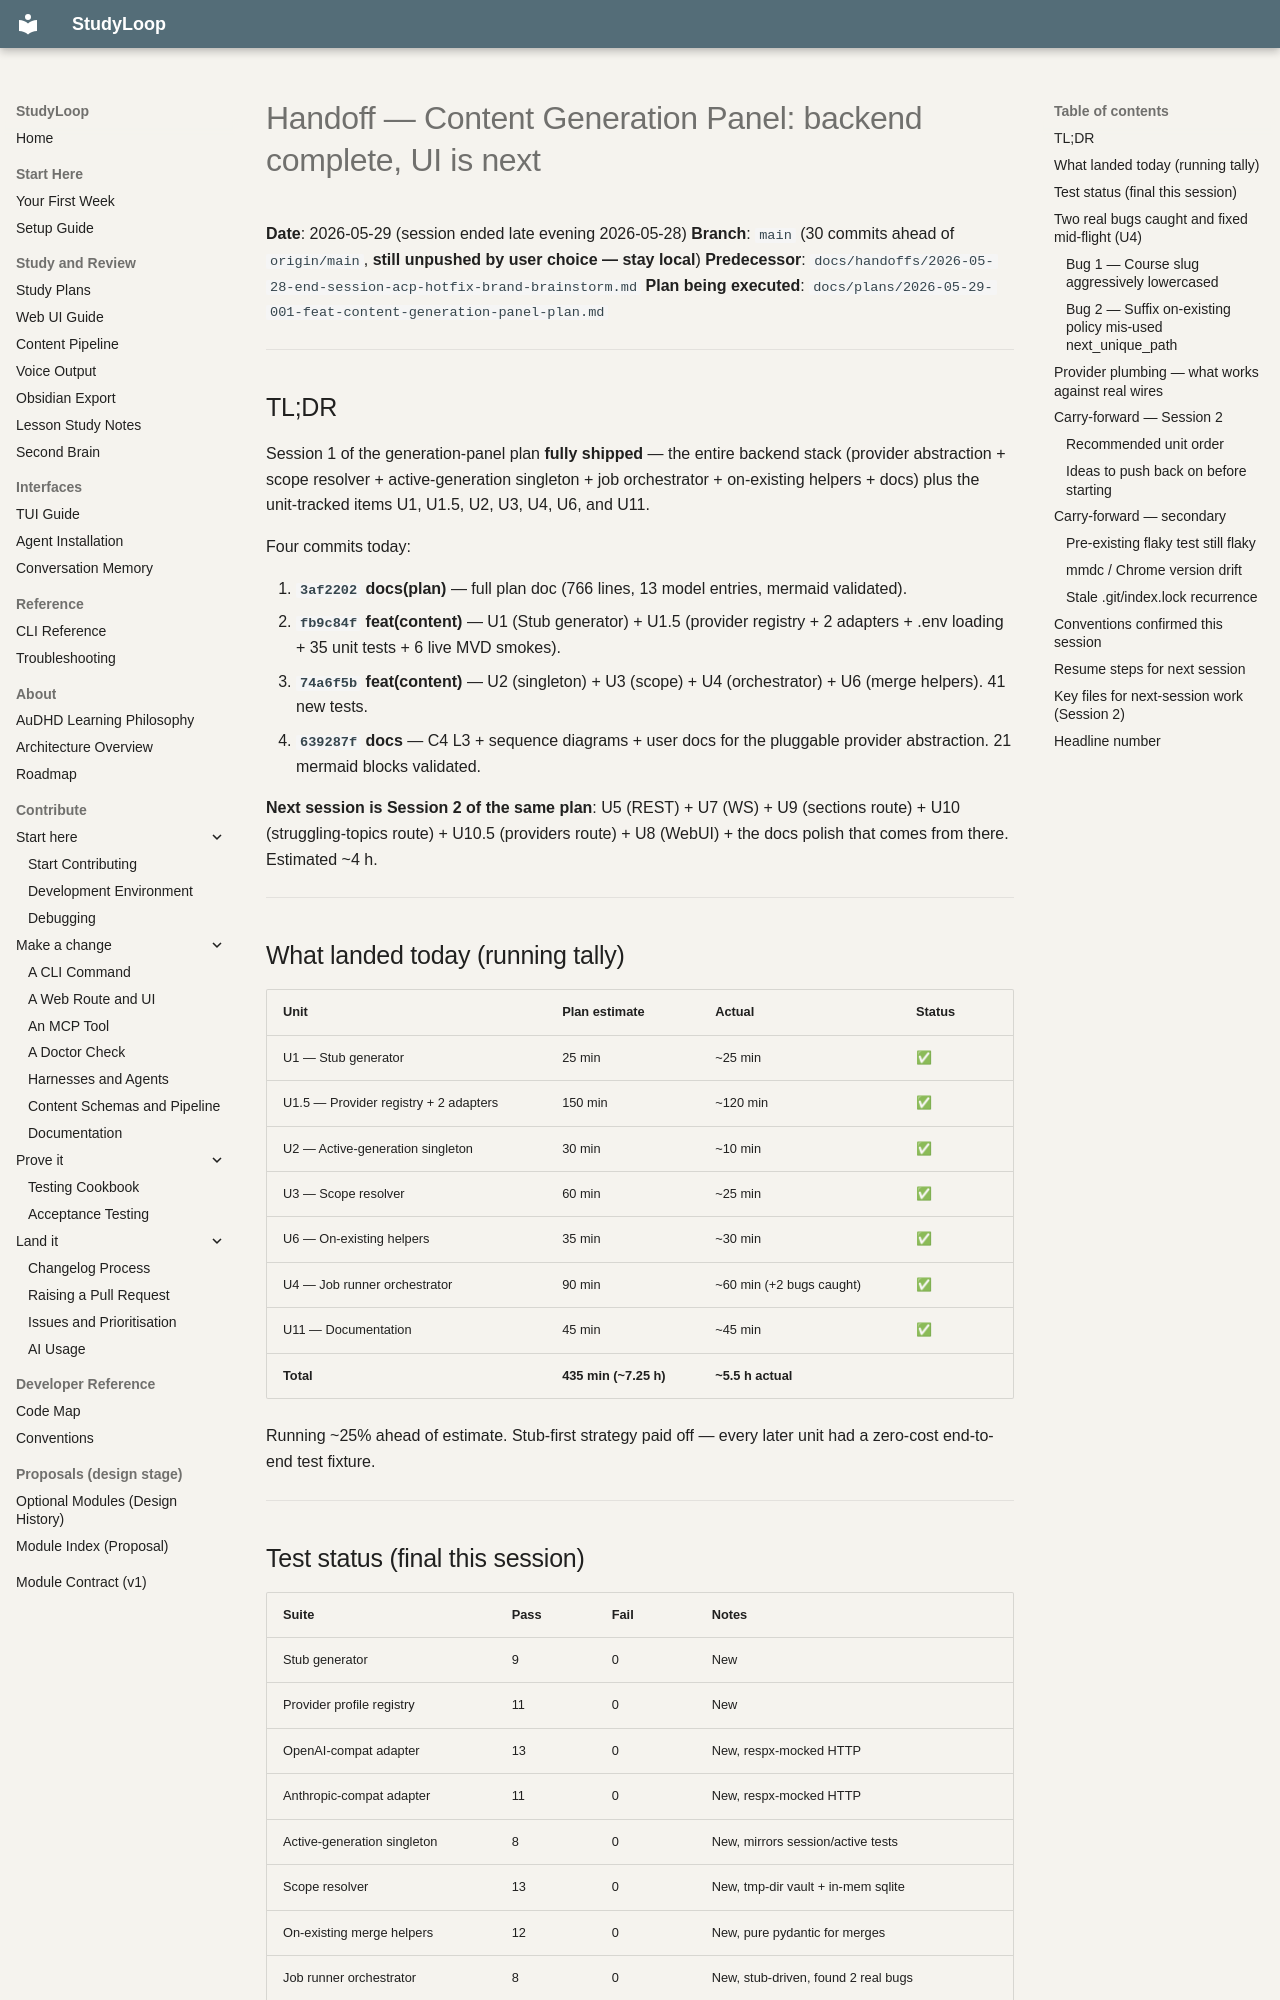

repository: NetDevAutomate/StudyLoop · page: handoffs/2026-05-29-end-session-content-generation-backend/index.html · generator: mkdocs

# Handoff — Content Generation Panel: backend complete, UI is next

**Date**: 2026-05-29 (session ended late evening 2026-05-28)
**Branch**: `main` (30 commits ahead of `origin/main`, **still unpushed by user choice — stay local**)
**Predecessor**: `docs/handoffs/2026-05-28-end-session-acp-hotfix-brand-brainstorm.md`
**Plan being executed**: `docs/plans/2026-05-29-001-feat-content-generation-panel-plan.md`

---

## TL;DR

Session 1 of the generation-panel plan **fully shipped** — the entire backend stack (provider abstraction + scope resolver + active-generation singleton + job orchestrator + on-existing helpers + docs) plus the unit-tracked items U1, U1.5, U2, U3, U4, U6, and U11.

Four commits today:

1. **`3af2202` docs(plan)** — full plan doc (766 lines, 13 model entries, mermaid validated).
2. **`fb9c84f` feat(content)** — U1 (Stub generator) + U1.5 (provider registry + 2 adapters + .env loading + 35 unit tests + 6 live MVD smokes).
3. **`74a6f5b` feat(content)** — U2 (singleton) + U3 (scope) + U4 (orchestrator) + U6 (merge helpers). 41 new tests.
4. **`639287f` docs** — C4 L3 + sequence diagrams + user docs for the pluggable provider abstraction. 21 mermaid blocks validated.

**Next session is Session 2 of the same plan**: U5 (REST) + U7 (WS) + U9 (sections route) + U10 (struggling-topics route) + U10.5 (providers route) + U8 (WebUI) + the docs polish that comes from there. Estimated ~4 h.

---

## What landed today (running tally)

| Unit | Plan estimate | Actual | Status |
|---|---|---|---|
| U1 — Stub generator | 25 min | ~25 min | ✅ |
| U1.5 — Provider registry + 2 adapters | 150 min | ~120 min | ✅ |
| U2 — Active-generation singleton | 30 min | ~10 min | ✅ |
| U3 — Scope resolver | 60 min | ~25 min | ✅ |
| U6 — On-existing helpers | 35 min | ~30 min | ✅ |
| U4 — Job runner orchestrator | 90 min | ~60 min (+2 bugs caught) | ✅ |
| U11 — Documentation | 45 min | ~45 min | ✅ |
| **Total** | **435 min (~7.25 h)** | **~5.5 h actual** | |

Running ~25% ahead of estimate. Stub-first strategy paid off — every later unit had a zero-cost end-to-end test fixture.

---
